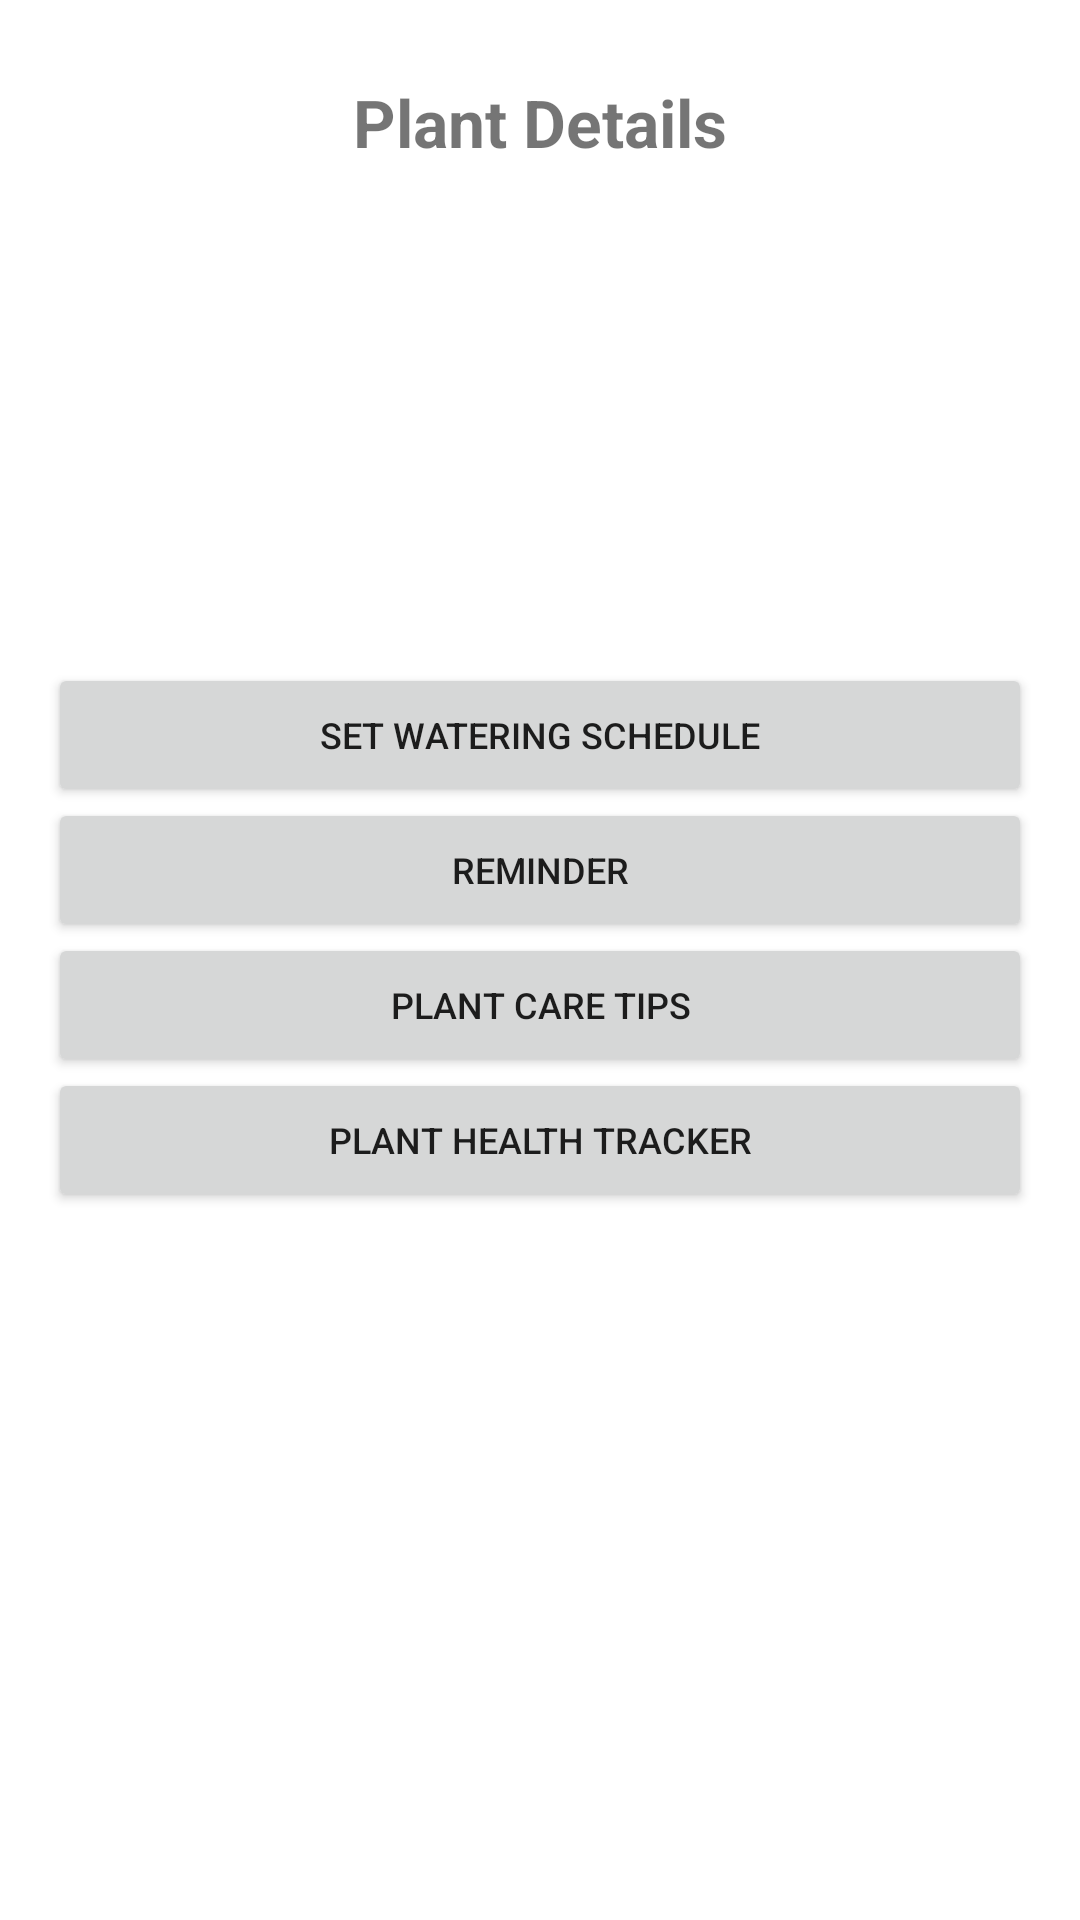

Android layout source for this screen:
<!-- AndroidManifest.xml: application theme Theme.Gipolanfinalprojectpwr -->
<!-- res/layout/activity_plant_details.xml -->
<?xml version="1.0" encoding="utf-8"?>
<RelativeLayout
    xmlns:android="http://schemas.android.com/apk/res/android"
    xmlns:app="http://schemas.android.com/apk/res-auto"
    xmlns:tools="http://schemas.android.com/tools"
    android:layout_width="match_parent"
    android:layout_height="match_parent"
    android:padding="16dp"
    tools:context=".PlantDetailsActivity">

    <TextView
        android:id="@+id/planDetailsTextView"
        android:layout_width="wrap_content"
        android:layout_height="wrap_content"
        android:text="@string/plant_details"
        android:textSize="22sp"
        android:textStyle="bold"
        android:layout_centerHorizontal="true"
        android:layout_marginTop="10dp"/>

    
    <TextView
        android:id="@+id/plantNameTextView"
        android:layout_width="match_parent"
        android:layout_height="wrap_content"
        android:textSize="20sp"
        android:textStyle="bold"
        android:layout_marginTop="110dp"/>

    
    <TextView
        android:id="@+id/wateringIntervalTextView"
        android:layout_width="match_parent"
        android:layout_height="wrap_content"
        android:textSize="16sp"
        android:layout_marginTop="145dp"/>

    
    <Button
        android:id="@+id/setWateringScheduleButton"
        android:layout_width="match_parent"
        android:layout_height="wrap_content"
        android:text="Set Watering Schedule"
        android:textSize="12sp"
        android:layout_marginTop="205dp"/>

    
    <Button
        android:id="@+id/reminderNotificationsButton"
        android:layout_width="match_parent"
        android:layout_height="wrap_content"
        android:text="Reminder"
        android:textSize="12sp"
        android:layout_marginTop="250dp"/>

    
    <Button
        android:id="@+id/plantCareTipsButton"
        android:layout_width="match_parent"
        android:layout_height="wrap_content"
        android:text="Plant Care Tips"
        android:textSize="12sp"
        android:layout_marginTop="295dp"/>

    
    <Button
        android:id="@+id/plantHealthTrackerButton"
        android:layout_width="match_parent"
        android:layout_height="wrap_content"
        android:text="Plant Health Tracker"
        android:textSize="12sp"
        android:layout_marginTop="340dp"/>

</RelativeLayout>
<!-- resources referenced by this layout -->
<resources>
  <string name="plant_details">Plant Details</string>
  <style name="Theme.Gipolanfinalprojectpwr" parent="Theme.MaterialComponents.DayNight.DarkActionBar">
          
          <item name="colorPrimary">@color/purple_500</item>
          <item name="colorPrimaryVariant">@color/purple_700</item>
          <item name="colorOnPrimary">@color/white</item>
          
          <item name="colorSecondary">@color/teal_200</item>
          <item name="colorSecondaryVariant">@color/teal_700</item>
          <item name="colorOnSecondary">@color/black</item>
          
          <item name="android:statusBarColor">#D8BCF9</item>
          
      </style>
  <!-- not gathered from this repository: default colours our renderer supplied (Android Studio template values) -->
  <color name="purple_500">#FF6200EE</color>
  <color name="purple_700">#FF3700B3</color>
  <color name="teal_200">#FF03DAC5</color>
  <color name="teal_700">#FF018786</color>
  <color name="black">#FF000000</color>
  <color name="white">#FFFFFFFF</color>
</resources>
